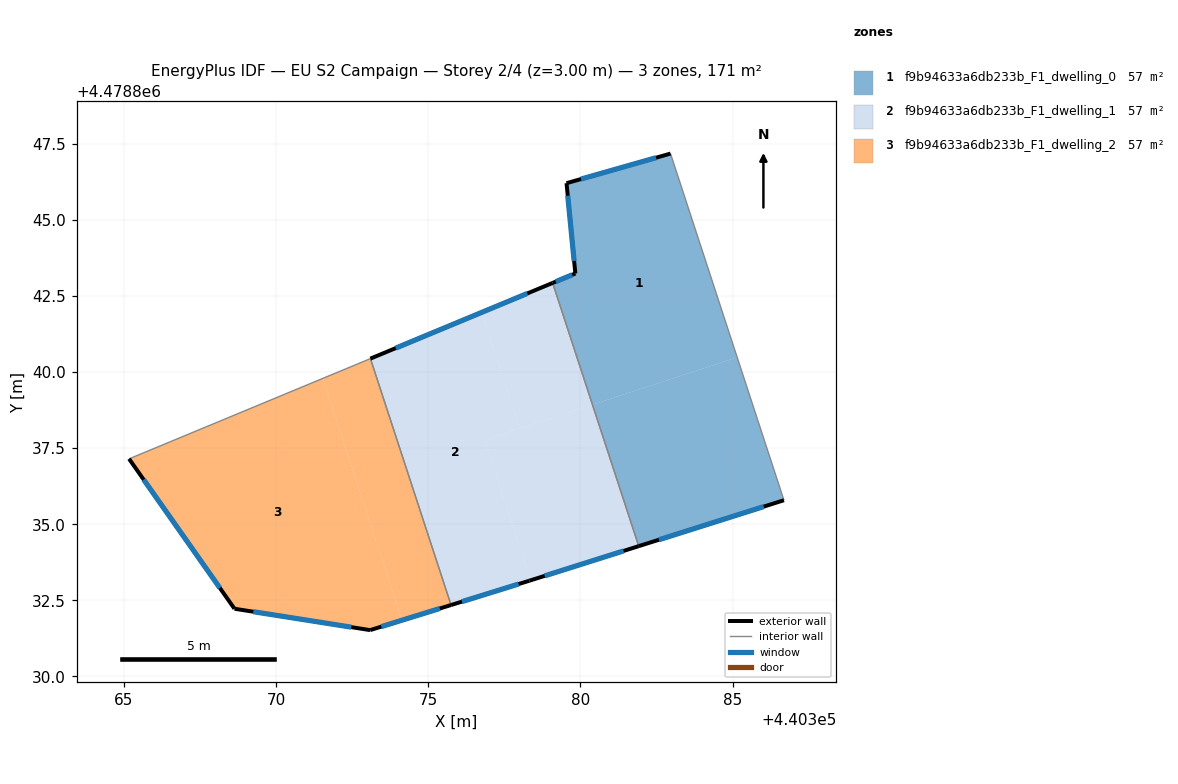
=== STOREY PLAN SPEC (per zone: floor XY polygon, exterior-wall plan segments, windows/doors) ===
zone 1: f9b94633a6db233b_F1_dwelling_0  (56.9 m²)
  floor: (440382.96, 4478847.17) (440385.15, 4478840.48) (440380.39, 4478838.93) (440379.09, 4478842.93) (440379.83, 4478843.24) (440379.54, 4478846.20)
  floor: (440385.15, 4478840.48) (440386.68, 4478835.79) (440381.91, 4478834.28) (440380.39, 4478838.93)
  exterior wall: (440379.83, 4478843.24) – (440379.09, 4478842.93)  [0.8 m]
    window: (440379.73, 4478843.19) – (440379.19, 4478842.97)  [1.3 m²]
  exterior wall: (440379.54, 4478846.20) – (440379.83, 4478843.24)  [3.0 m]
    window: (440379.58, 4478845.79) – (440379.79, 4478843.65)  [4.7 m²]
  exterior wall: (440382.96, 4478847.17) – (440379.54, 4478846.20)  [3.6 m]
    window: (440382.48, 4478847.04) – (440380.02, 4478846.34)  [5.6 m²]
  exterior wall: (440381.91, 4478834.28) – (440386.68, 4478835.79)  [5.0 m]
    window: (440382.58, 4478834.49) – (440386.02, 4478835.58)  [7.8 m²]
  interior walls: 2
zone 2: f9b94633a6db233b_F1_dwelling_1  (56.9 m²)
  floor: (440376.76, 4478841.96) (440378.00, 4478838.14) (440376.86, 4478837.77) (440378.37, 4478833.16) (440378.33, 4478833.15) (440375.75, 4478832.35) (440373.10, 4478840.44)
  floor: (440379.09, 4478842.93) (440380.39, 4478838.93) (440378.00, 4478838.14) (440376.76, 4478841.96)
  floor: (440380.39, 4478838.93) (440381.91, 4478834.28) (440378.37, 4478833.16) (440376.86, 4478837.77)
  exterior wall: (440379.09, 4478842.93) – (440373.10, 4478840.44)  [6.5 m]
    window: (440378.26, 4478842.58) – (440373.93, 4478840.79)  [10.1 m²]
  exterior wall: (440378.33, 4478833.15) – (440381.91, 4478834.28)  [3.8 m]
    window: (440378.82, 4478833.30) – (440381.42, 4478834.12)  [5.9 m²]
  exterior wall: (440375.75, 4478832.35) – (440378.33, 4478833.15)  [2.7 m]
    window: (440376.11, 4478832.46) – (440377.97, 4478833.04)  [4.2 m²]
  interior walls: 2
zone 3: f9b94633a6db233b_F1_dwelling_2  (56.9 m²)
  floor: (440371.54, 4478839.79) (440374.14, 4478831.85) (440373.09, 4478831.52) (440368.64, 4478832.22) (440365.17, 4478837.15)
  floor: (440373.10, 4478840.44) (440375.75, 4478832.35) (440374.14, 4478831.85) (440371.54, 4478839.79)
  exterior wall: (440373.09, 4478831.52) – (440375.75, 4478832.35)  [2.8 m]
    window: (440373.46, 4478831.64) – (440375.38, 4478832.23)  [4.4 m²]
  exterior wall: (440368.64, 4478832.22) – (440373.09, 4478831.52)  [4.5 m]
    window: (440369.25, 4478832.13) – (440372.47, 4478831.62)  [7.1 m²]
  exterior wall: (440365.17, 4478837.15) – (440368.64, 4478832.22)  [6.0 m]
    window: (440365.65, 4478836.46) – (440368.16, 4478832.91)  [9.4 m²]
  interior walls: 2

=== DERIVED (storey summary) ===
Building: EU S2 Campaign
Storey: 2 of 4  (floor level z = 3.00 m)
Storey gross floor area: 170.8 m²
Zones on this storey: 3
  - f9b94633a6db233b_F1_dwelling_0: floor 56.9 m²; exterior wall 12.3 m (37.0 m²); 4 window(s) 19.3 m²; WWR 52.2%
  - f9b94633a6db233b_F1_dwelling_1: floor 56.9 m²; exterior wall 12.9 m (38.8 m²); 3 window(s) 20.3 m²; WWR 52.2%
  - f9b94633a6db233b_F1_dwelling_2: floor 56.9 m²; exterior wall 13.3 m (39.9 m²); 3 window(s) 20.8 m²; WWR 52.2%
Zone adjacency (shared interzone walls):
  - f9b94633a6db233b_F1_dwelling_0 ↔ f9b94633a6db233b_F1_dwelling_1
  - f9b94633a6db233b_F1_dwelling_1 ↔ f9b94633a6db233b_F1_dwelling_2